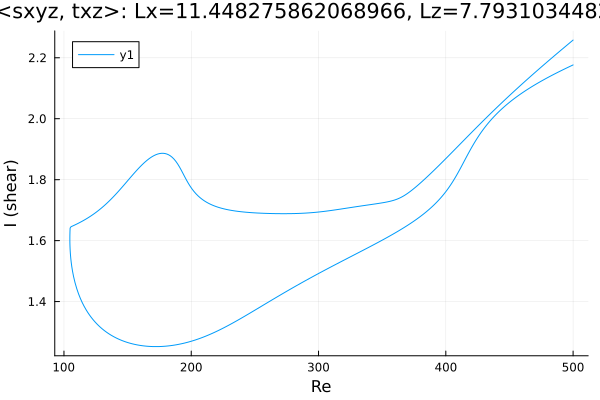

The file beside this chart, header and first rows:
Re, shear
500.0, 2.177
499.2, 2.175
497.7, 2.172
496.3, 2.169
494.9, 2.166
493.5, 2.164
493.4, 2.163
492, 2.161
490.6, 2.158
489.2, 2.155
487.7, 2.152
486.3, 2.149
484.9, 2.146
483.5, 2.143
482.1, 2.14
480.7, 2.136
479.3, 2.133
477.8, 2.13
476.4, 2.127
475, 2.123
473.6, 2.12
472.2, 2.117
470.8, 2.113
469.4, 2.11
467.9, 2.106
466.5, 2.102
465.1, 2.099
463.7, 2.095
462.3, 2.091
460.9, 2.087
459.5, 2.083
458, 2.079
456.6, 2.075
455.2, 2.071
453.8, 2.066
452.4, 2.062
451, 2.057
449.6, 2.052
448.1, 2.047
446.7, 2.042
445.3, 2.037
443.9, 2.032
442.5, 2.026
441.1, 2.021
439.7, 2.015
438.2, 2.009
436.8, 2.002
435.4, 1.996
434.7, 1.993
433.3, 1.986
431.9, 1.978
430.5, 1.971
429.1, 1.963
427.7, 1.955
426.3, 1.946
424.8, 1.937
423.4, 1.928
422, 1.918
420.6, 1.908
419.2, 1.897
... 570 more rows
